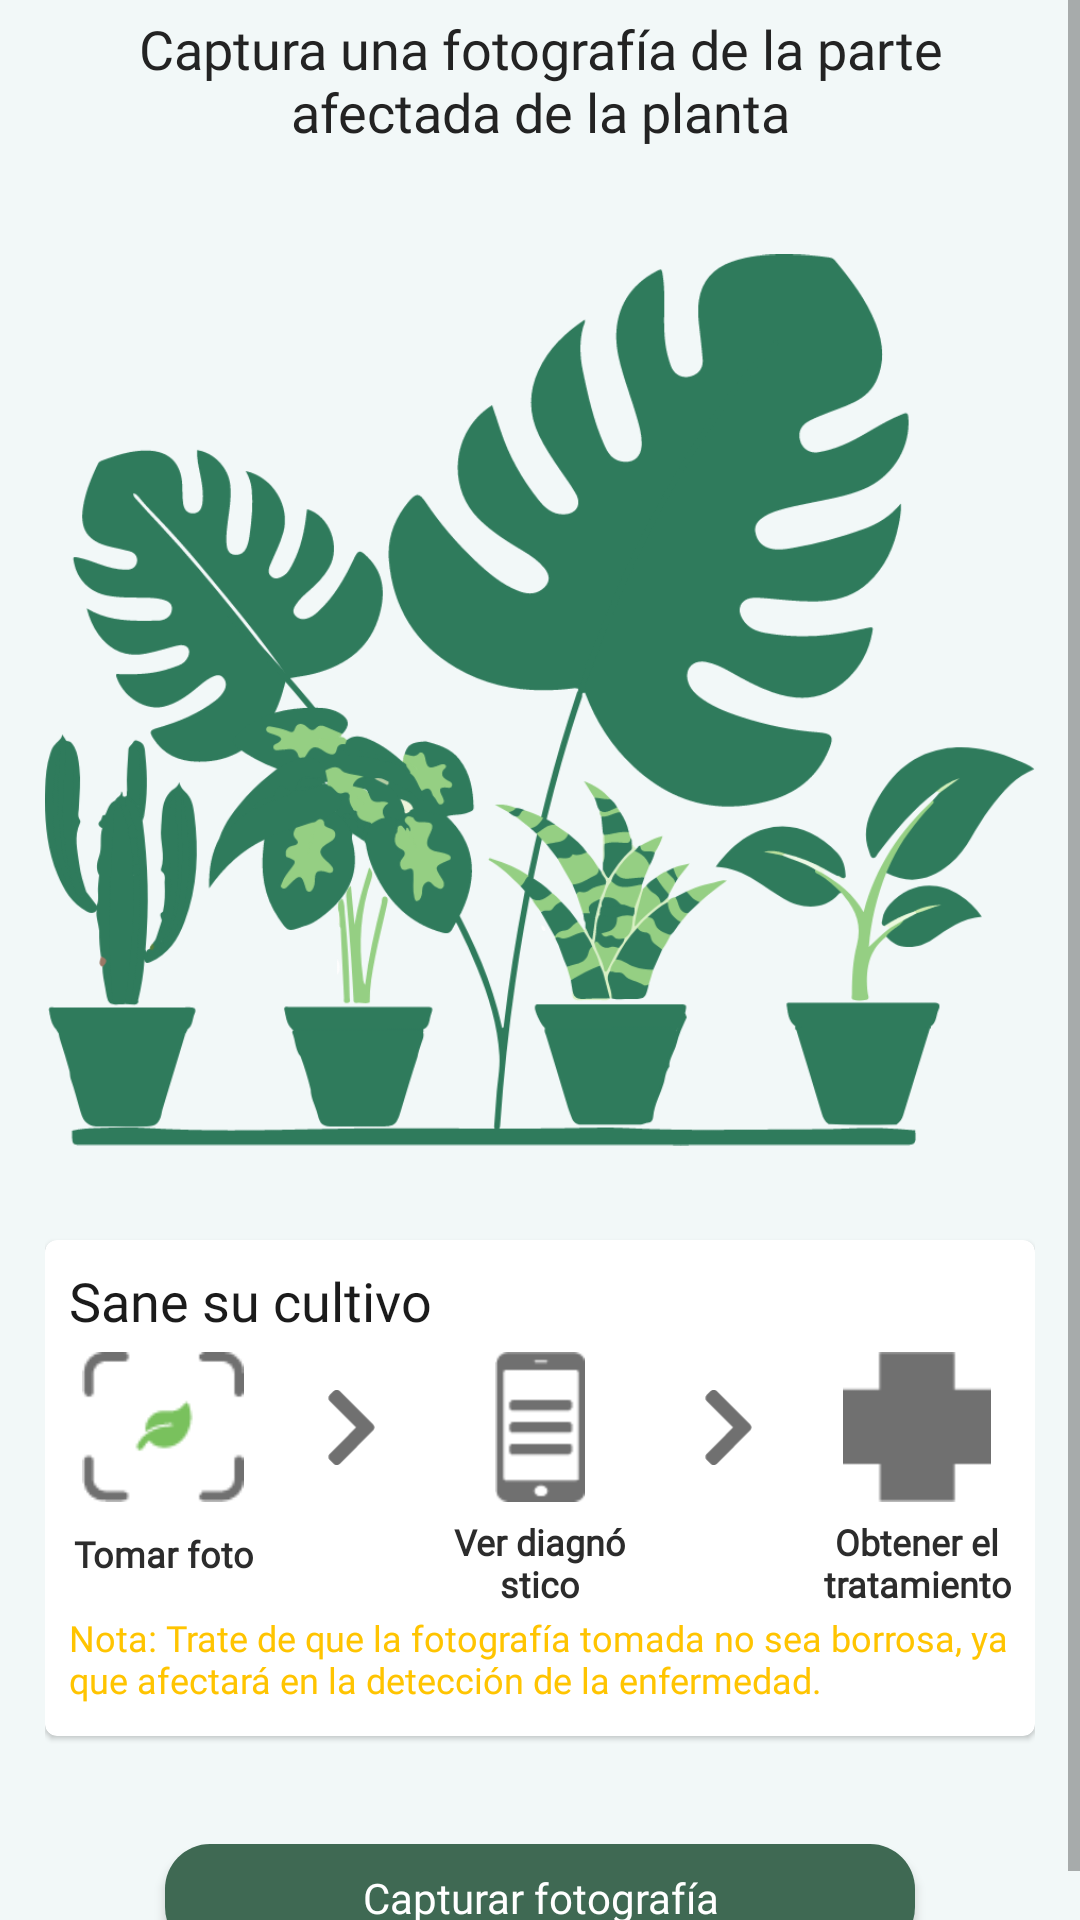

Reconstruct the res/layout file that produces this screen, plus the resources it refers to.
<!-- AndroidManifest.xml: application theme Theme.StartUpAppGro -->
<!-- res/layout/fragment_scanner.xml -->
<?xml version="1.0" encoding="utf-8"?>
<ScrollView xmlns:android="http://schemas.android.com/apk/res/android"
    xmlns:tools="http://schemas.android.com/tools"
    xmlns:app="http://schemas.android.com/apk/res-auto"
    android:layout_width="match_parent"
    android:background="#F2F8F8"
    android:layout_height="wrap_content">
    <androidx.constraintlayout.widget.ConstraintLayout
        android:layout_width="match_parent"
        android:layout_height="wrap_content"
        android:layout_margin="15dp"
        android:layout_gravity="center_vertical"
        android:background="#F2F8F8"
        tools:context=".ScannerFragment">

        <TextView android:id="@+id/tvTitle"
            android:layout_width="wrap_content"
            android:layout_height="wrap_content"
            android:text="@string/captura_una_fotograf_a_de_la_parte_afectada_de_la_planta"
            android:fontFamily="@font/cera_pro_bold"
            android:textSize="18sp"
            android:elegantTextHeight="true"
            android:layout_marginTop="18dp"
            android:textAlignment="center"
            android:textColor="#232323"
            app:layout_constraintEnd_toEndOf="parent"
            app:layout_constraintTop_toTopOf="parent"
            app:layout_constraintStart_toStartOf="parent"/>

        <com.google.android.material.imageview.ShapeableImageView
            android:id="@+id/ivPhotography"
            android:layout_width="match_parent"
            android:layout_height="300dp"
            android:layout_marginTop="30dp"
            android:src="@drawable/plant_icon"
            app:layout_constraintTop_toBottomOf="@id/tvTitle"
            app:layout_constraintEnd_toEndOf="parent"
            app:layout_constraintStart_toStartOf="parent"/>



        <com.google.android.material.card.MaterialCardView
            android:id="@+id/cardInstruction"
            android:layout_width="match_parent"
            android:layout_height="wrap_content"
            android:elevation="0dp"
            android:layout_marginTop="30dp"
            android:stateListAnimator="@null"
            app:layout_constraintTop_toBottomOf="@id/ivPhotography">
            <androidx.constraintlayout.widget.ConstraintLayout
                android:layout_width="match_parent"
                android:layout_height="wrap_content"
                android:padding="8dp">
                <TextView android:id="@+id/tvInstruction"
                    android:layout_width="wrap_content"
                    android:layout_height="wrap_content"
                    android:textSize="18sp"
                    android:textColor="#1B1B1B"
                    android:fontFamily="@font/cera_pro_medium"
                    android:text="@string/sane_su_cultivo"
                    app:layout_constraintTop_toTopOf="parent"
                    app:layout_constraintStart_toStartOf="parent"/>
                <androidx.appcompat.widget.AppCompatImageView
                    android:id="@+id/ivInstructionScan"
                    android:layout_width="0dp"
                    android:layout_height="50dp"
                    android:layout_marginTop="5dp"
                    app:layout_constraintHorizontal_chainStyle="spread"
                    android:src="@drawable/scan"
                    app:layout_constraintEnd_toStartOf="@id/ivRight1"
                    app:layout_constraintStart_toStartOf="parent"
                    app:layout_constraintTop_toBottomOf="@id/tvInstruction"/>

                <TextView
                    android:id="@+id/tvTomarFoto"
                    android:layout_width="0dp"
                    android:layout_height="wrap_content"
                    android:fontFamily="@font/cera_pro_light"
                    android:text="@string/tomar_foto"
                    android:textStyle="bold"
                    android:textColor="#2C2C2C"
                    android:textSize="12sp"
                    android:layout_marginTop="5dp"
                    android:textAlignment="center"
                    app:layout_constraintBottom_toTopOf="@id/tvInformation"
                    app:layout_constraintEnd_toEndOf="@id/ivInstructionScan"
                    app:layout_constraintHorizontal_chainStyle="spread"
                    app:layout_constraintStart_toStartOf="@id/ivInstructionScan"
                    app:layout_constraintTop_toBottomOf="@id/ivPhone"
                    app:layout_constraintVertical_bias="0.285" />

                <TextView android:id="@+id/tvDiagnostico"
                    android:layout_width="0dp"
                    app:layout_constraintHorizontal_chainStyle="spread"
                    android:layout_height="wrap_content"
                    android:text="@string/ver_diagn_stico"
                    android:textStyle="bold"
                    android:textAlignment="center"
                    android:textColor="#2C2C2C"
                    android:layout_marginTop="5dp"
                    android:textSize="12sp"
                    android:fontFamily="@font/cera_pro_light"
                    app:layout_constraintBottom_toTopOf="@id/tvInformation"
                    app:layout_constraintEnd_toEndOf="@id/ivPhone"
                    app:layout_constraintTop_toBottomOf="@id/ivPhone"
                    app:layout_constraintStart_toStartOf="@id/ivPhone" />

                <TextView android:id="@+id/tvMedicine"
                    android:layout_width="0dp"
                    app:layout_constraintHorizontal_chainStyle="spread"
                    android:layout_height="wrap_content"
                    android:text="@string/obtener_el_tratamiento"
                    android:textStyle="bold"
                    android:layout_marginTop="5dp"
                    android:fontFamily="@font/cera_pro_light"
                    android:textAlignment="center"
                    android:textSize="12sp"
                    android:textColor="#2C2C2C"
                    app:layout_constraintBottom_toTopOf="@id/tvInformation"

                    app:layout_constraintEnd_toEndOf="@id/ivMedicine"
                    app:layout_constraintTop_toBottomOf="@id/ivPhone"
                    app:layout_constraintStart_toStartOf="@id/ivMedicine" />

                <androidx.appcompat.widget.AppCompatImageView
                    android:id="@+id/ivRight1"
                    android:layout_width="0dp"
                    android:backgroundTint="@color/purple_700"
                    android:layout_height="25dp"
                    android:src="@drawable/right"
                    app:layout_constraintStart_toEndOf="@id/ivInstructionScan"
                    app:layout_constraintTop_toTopOf="@id/ivInstructionScan"
                    app:layout_constraintBottom_toBottomOf="@id/ivInstructionScan"
                    app:layout_constraintEnd_toStartOf="@id/ivPhone"/>

                <androidx.appcompat.widget.AppCompatImageView
                    android:id="@+id/ivPhone"
                    android:layout_width="0dp"
                    android:layout_height="50dp"
                    android:layout_marginTop="5dp"
                    android:src="@drawable/phone"
                    app:layout_constraintEnd_toStartOf="@id/ivRight2"
                    app:layout_constraintTop_toBottomOf="@id/tvInstruction"
                    app:layout_constraintStart_toEndOf="@id/ivRight1"/>

                <androidx.appcompat.widget.AppCompatImageView
                    android:id="@+id/ivRight2"
                    android:layout_width="0dp"
                    android:backgroundTint="@color/purple_700"
                    android:layout_height="25dp"
                    android:src="@drawable/right"
                    app:layout_constraintEnd_toStartOf="@id/ivMedicine"
                    app:layout_constraintStart_toEndOf="@id/ivPhone"
                    app:layout_constraintTop_toTopOf="@id/ivPhone"
                    app:layout_constraintBottom_toBottomOf="@id/ivPhone" />

                <androidx.appcompat.widget.AppCompatImageView
                    android:id="@+id/ivMedicine"
                    android:layout_width="0dp"
                    android:layout_height="50dp"
                    android:src="@drawable/medicine"
                    android:layout_marginTop="5dp"
                    app:layout_constraintEnd_toEndOf="parent"
                    app:layout_constraintTop_toBottomOf="@id/tvInstruction"
                    app:layout_constraintStart_toEndOf="@id/ivRight2"/>

                <TextView android:id="@+id/tvInformation"
                    android:layout_width="wrap_content"
                    android:layout_height="wrap_content"
                    android:elegantTextHeight="true"
                    android:text="@string/nota_trate_de_que_la_fotograf_a_tomada_no_sea_borrosa_ya_que_afectar_en_la_detecci_n_de_la_enfermedad"
                    android:fontFamily="@font/cera_pro_regular_italic"
                    android:textColor="#FFC400"
                    android:textSize="12sp"
                    app:layout_constraintBottom_toBottomOf="parent"
                    app:layout_constraintEnd_toEndOf="parent"
                    app:layout_constraintStart_toStartOf="parent"/>
            </androidx.constraintlayout.widget.ConstraintLayout>
        </com.google.android.material.card.MaterialCardView>

        <com.google.android.material.button.MaterialButton
            android:id="@+id/btnTakePhoto"
            android:layout_width="0dp"
            android:layout_height="wrap_content"
            android:layout_marginStart="40dp"
            android:layout_marginEnd="40dp"
            android:layout_marginTop="30dp"
            android:textAllCaps="false"
            style="@style/ButtonShape"
            android:fontFamily="@font/cera_pro_bold"
            android:text="@string/capturar_fotograf_a"
            app:layout_constraintTop_toBottomOf="@id/cardInstruction"
            app:layout_constraintStart_toStartOf="parent"
            app:layout_constraintEnd_toEndOf="parent"/>
    </androidx.constraintlayout.widget.ConstraintLayout>
</ScrollView>
<!-- resources referenced by this layout -->
<resources>
  <color name="purple_700">#BFC5C5</color>
  <!-- drawable medicine: png bitmap (drawable, 362 bytes) -->
  <!-- drawable phone: png bitmap (drawable, 630 bytes) -->
  <!-- drawable plant_icon: png bitmap (drawable, 133265 bytes) -->
  <!-- drawable right: png bitmap (drawable, 666 bytes) -->
  <!-- drawable scan: png bitmap (drawable, 1092 bytes) -->
  <string name="captura_una_fotograf_a_de_la_parte_afectada_de_la_planta">Captura una fotografía de la parte afectada de la planta</string>
  <string name="capturar_fotograf_a">Capturar fotografía</string>
  <string name="nota_trate_de_que_la_fotograf_a_tomada_no_sea_borrosa_ya_que_afectar_en_la_detecci_n_de_la_enfermedad">Nota: Trate de que la fotografía tomada no sea borrosa, ya que afectará en la detección de la enfermedad.</string>
  <string name="obtener_el_tratamiento">Obtener el tratamiento</string>
  <string name="sane_su_cultivo">Sane su cultivo</string>
  <string name="tomar_foto">Tomar foto</string>
  <string name="ver_diagn_stico">Ver diagnóstico</string>
  <style name="ButtonShape" parent="Theme.AppCompat.NoActionBar">
          <item name="cornerRadius">15dp</item>
          <item name="backgroundTint">#3F6953</item>
          <item name="android:textAllCaps">false</item>
      </style>
  <style name="Theme.StartUpAppGro" parent="Theme.MaterialComponents.DayNight.NoActionBar">
          
          <item name="colorPrimary">@color/purple_500</item>
          <item name="colorPrimaryVariant">@color/purple_700</item>
          <item name="colorOnPrimary">@color/white</item>
          
          <item name="colorSecondary">@color/teal_200</item>
          <item name="colorSecondaryVariant">@color/teal_700</item>
          <item name="colorOnSecondary">@color/black</item>
          
          <item name="android:statusBarColor" tools:targetApi="l">?attr/colorPrimaryVariant</item>
          
      </style>
  <color name="purple_500">#29BC75</color>
  <color name="white">#FFFFFFFF</color>
  <color name="teal_200">#1EA363</color>
  <color name="teal_700">#FF018786</color>
  <color name="black">#FF000000</color>
</resources>
